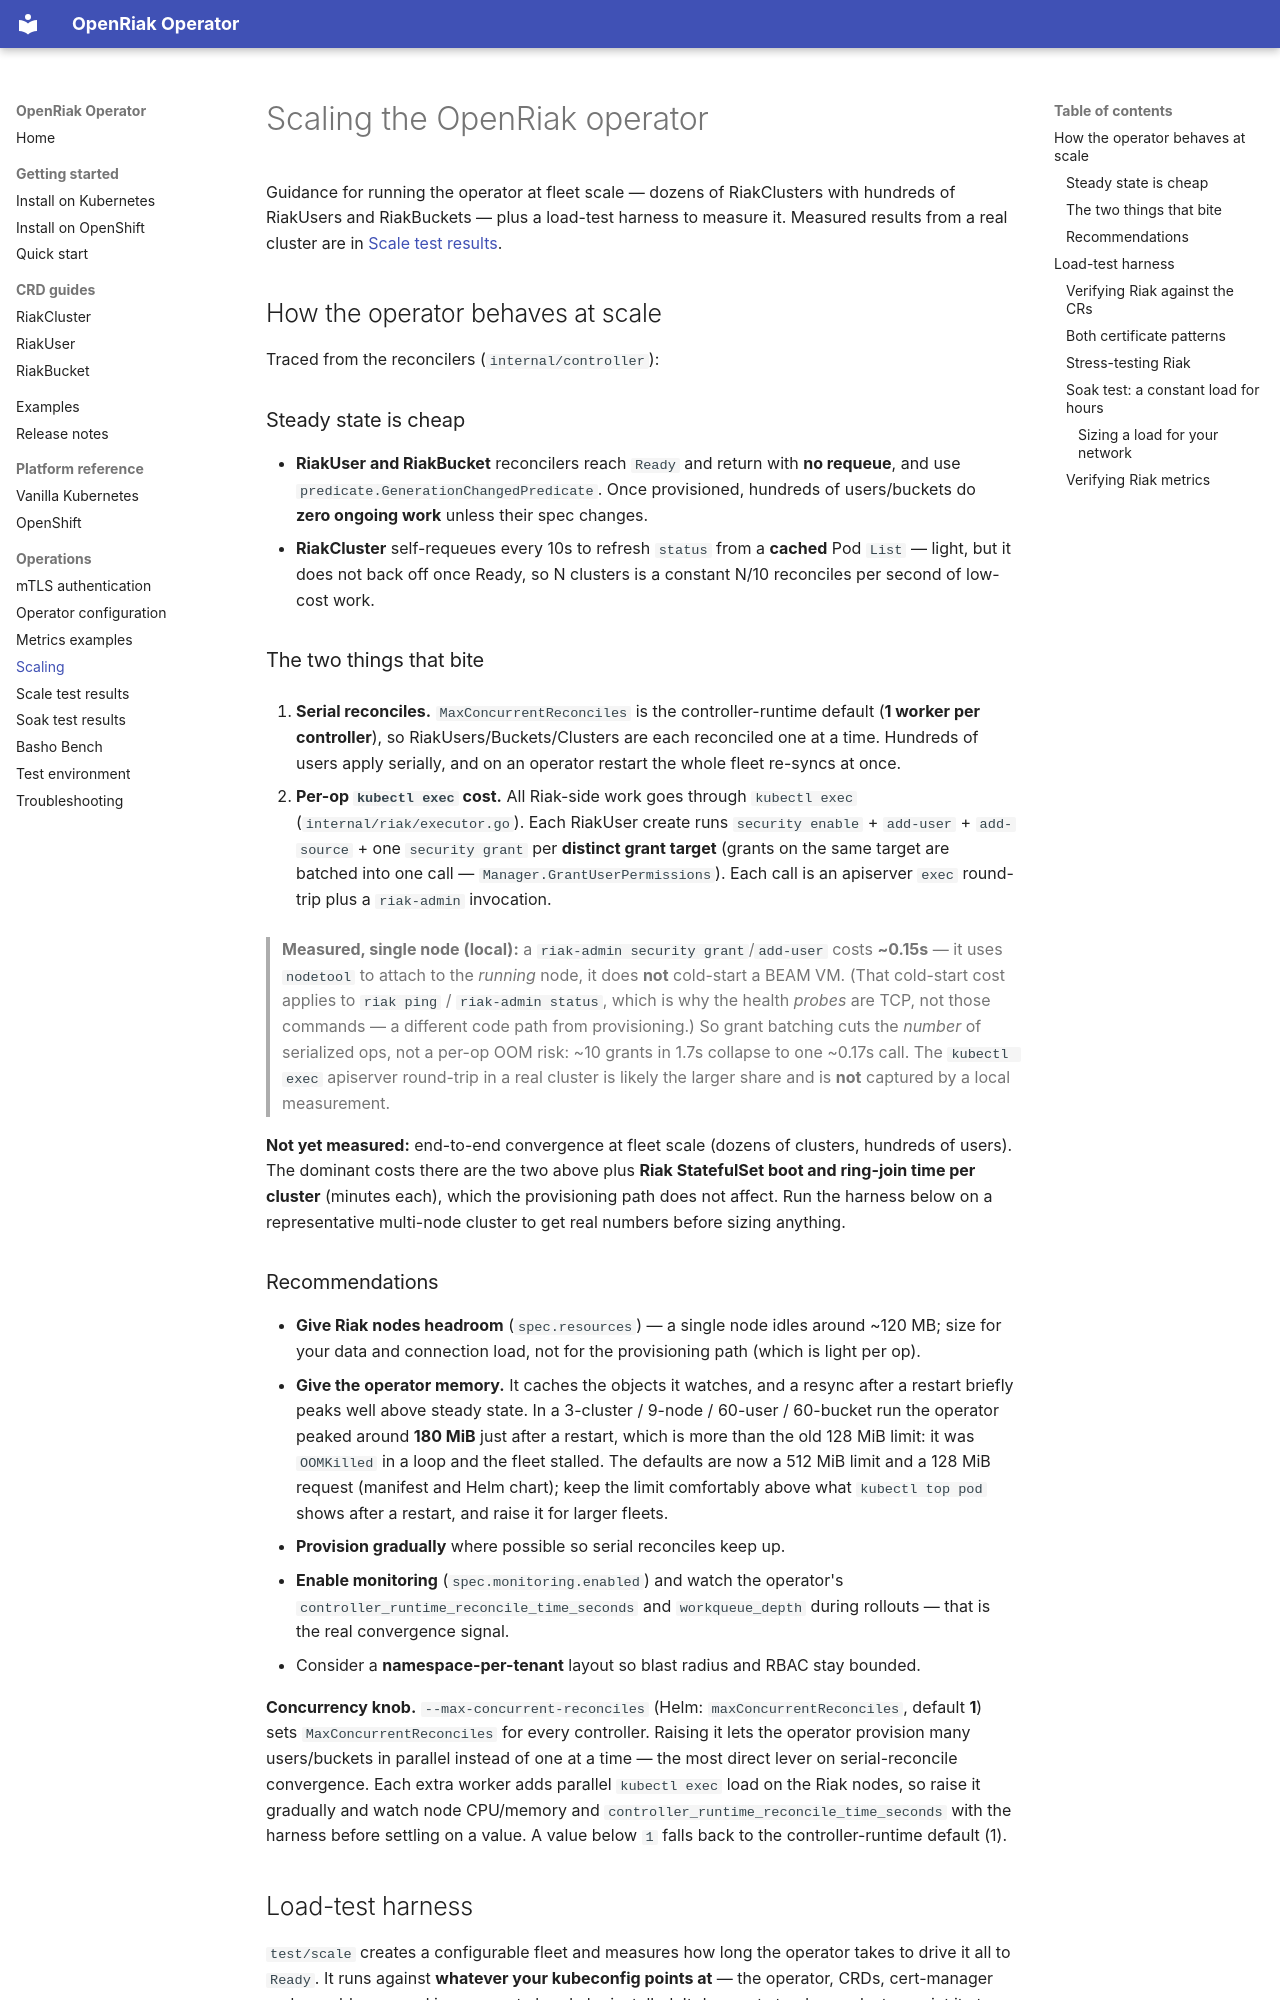

repository: marthydavid/openriak-operator · page: scaling/index.html · generator: mkdocs

# Scaling the OpenRiak operator

Guidance for running the operator at fleet scale — dozens of RiakClusters with
hundreds of RiakUsers and RiakBuckets — plus a load-test harness to measure it.
Measured results from a real cluster are in [Scale test results](scale-test-results.md).

## How the operator behaves at scale

Traced from the reconcilers (`internal/controller`):

### Steady state is cheap

- **RiakUser and RiakBucket** reconcilers reach `Ready` and return with **no
  requeue**, and use `predicate.GenerationChangedPredicate`. Once provisioned,
  hundreds of users/buckets do **zero ongoing work** unless their spec changes.
- **RiakCluster** self-requeues every 10s to refresh `status` from a **cached**
  Pod `List` — light, but it does not back off once Ready, so N clusters is a
  constant N/10 reconciles per second of low-cost work.

### The two things that bite

1. **Serial reconciles.** `MaxConcurrentReconciles` is the controller-runtime
   default (**1 worker per controller**), so RiakUsers/Buckets/Clusters are each
   reconciled one at a time. Hundreds of users apply serially, and on an
   operator restart the whole fleet re-syncs at once.

2. **Per-op `kubectl exec` cost.** All Riak-side work goes through `kubectl exec`
   (`internal/riak/executor.go`). Each RiakUser create runs
   `security enable` + `add-user` + `add-source` + one `security grant` per
   **distinct grant target** (grants on the same target are batched into one
   call — `Manager.GrantUserPermissions`). Each call is an apiserver `exec`
   round-trip plus a `riak-admin` invocation.

> **Measured, single node (local):** a `riak-admin security grant`/`add-user`
> costs **~0.15s** — it uses `nodetool` to attach to the *running* node, it does
> **not** cold-start a BEAM VM. (That cold-start cost applies to `riak ping` /
> `riak-admin status`, which is why the health *probes* are TCP, not those
> commands — a different code path from provisioning.) So grant batching cuts
> the *number* of serialized ops, not a per-op OOM risk: ~10 grants in 1.7s
> collapse to one ~0.17s call. The `kubectl exec` apiserver round-trip in a
> real cluster is likely the larger share and is **not** captured by a local
> measurement.

**Not yet measured:** end-to-end convergence at fleet scale (dozens of clusters,
hundreds of users). The dominant costs there are the two above plus **Riak
StatefulSet boot and ring-join time per cluster** (minutes each), which the
provisioning path does not affect. Run the harness below on a representative
multi-node cluster to get real numbers before sizing anything.

### Recommendations

- **Give Riak nodes headroom** (`spec.resources`) — a single node idles around
  ~120 MB; size for your data and connection load, not for the provisioning
  path (which is light per op).
- **Give the operator memory.** It caches the objects it watches, and a resync
  after a restart briefly peaks well above steady state. In a 3-cluster / 9-node /
  60-user / 60-bucket run the operator peaked around **180 MiB** just after a
  restart, which is more than the old 128 MiB limit: it was `OOMKilled` in a loop
  and the fleet stalled. The defaults are now a 512 MiB limit and a 128 MiB
  request (manifest and Helm chart); keep the limit comfortably above what
  `kubectl top pod` shows after a restart, and raise it for larger fleets.
- **Provision gradually** where possible so serial reconciles keep up.
- **Enable monitoring** (`spec.monitoring.enabled`) and watch the operator's
  `controller_runtime_reconcile_time_seconds` and `workqueue_depth` during
  rollouts — that is the real convergence signal.
- Consider a **namespace-per-tenant** layout so blast radius and RBAC stay
  bounded.

**Concurrency knob.** `--max-concurrent-reconciles` (Helm:
`maxConcurrentReconciles`, default **1**) sets `MaxConcurrentReconciles` for
every controller. Raising it lets the operator provision many users/buckets in
parallel instead of one at a time — the most direct lever on serial-reconcile
convergence. Each extra worker adds parallel `kubectl exec` load on the Riak
nodes, so raise it gradually and watch node CPU/memory and
`controller_runtime_reconcile_time_seconds` with the harness before settling on
a value. A value below `1` falls back to the controller-runtime default (1).
